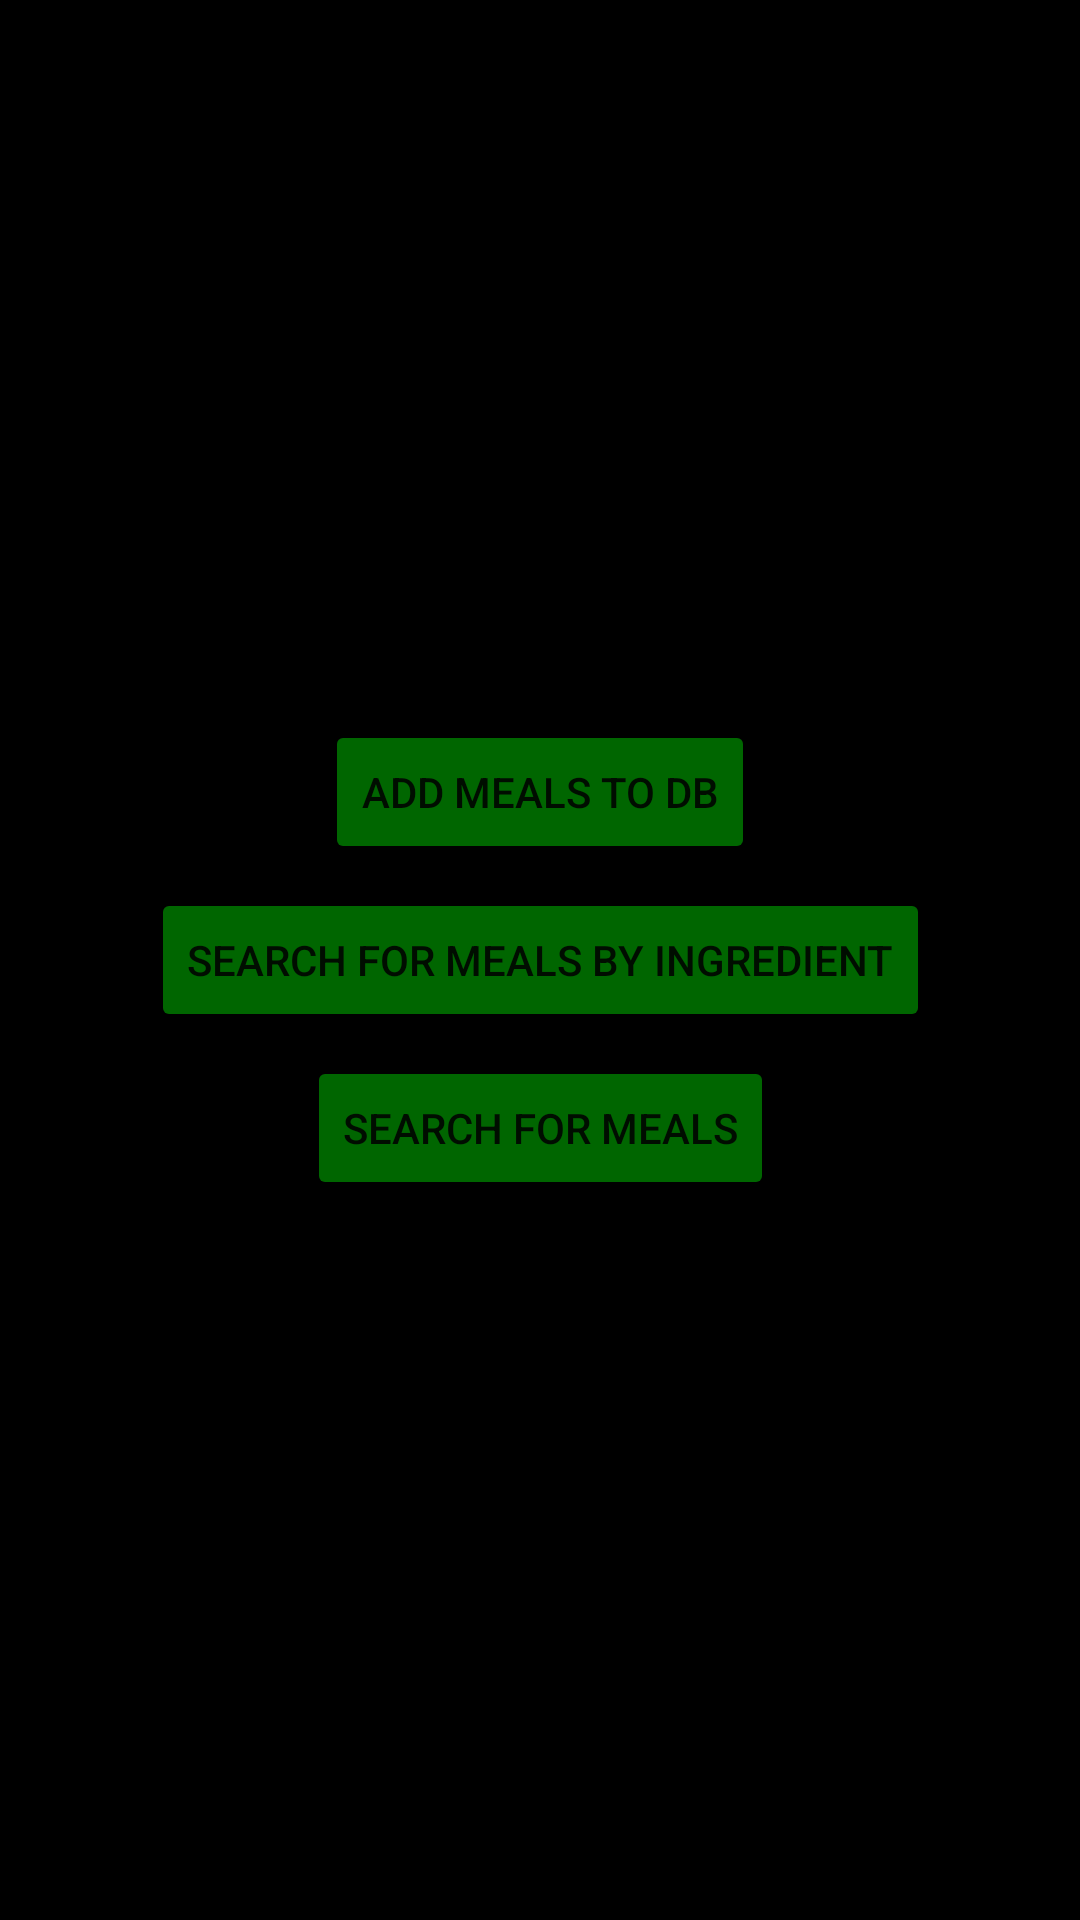

Here is an Android app screen rendered from its layout file. Give the layout XML and the strings, colors and styles it references.
<!-- AndroidManifest.xml: application theme Theme.MealHub -->
<!-- res/layout/activity_main.xml -->
<?xml version="1.0" encoding="utf-8"?>
<androidx.constraintlayout.widget.ConstraintLayout
    xmlns:android="http://schemas.android.com/apk/res/android"
    xmlns:app="http://schemas.android.com/apk/res-auto"
    xmlns:tools="http://schemas.android.com/tools"
    android:layout_width="match_parent"
    android:layout_height="match_parent"
    tools:context=".MainActivity"
    android:background="#000000"
    android:configChanges="orientation|screenSize">

    <Button
        android:id="@+id/addMealToDbBtn"
        android:layout_width="wrap_content"
        android:layout_height="wrap_content"
        android:layout_marginBottom="8dp"
        android:text="Add Meals to DB"
        android:backgroundTint="#006600"
        app:layout_constraintBottom_toTopOf="@+id/searchMealIngredientBtn"
        app:layout_constraintEnd_toEndOf="parent"
        app:layout_constraintStart_toStartOf="parent" />

    <Button
        android:id="@+id/searchMealIngredientBtn"
        android:layout_width="wrap_content"
        android:layout_height="wrap_content"
        android:backgroundTint="#006600"
        android:text="Search for Meals By Ingredient"
        app:layout_constraintTop_toTopOf="parent"
        app:layout_constraintBottom_toBottomOf="parent"
        app:layout_constraintStart_toStartOf="parent"
        app:layout_constraintEnd_toEndOf="parent"/>

    <Button
        android:id="@+id/searchMealBtn"
        android:layout_width="wrap_content"
        android:layout_height="wrap_content"
        android:layout_marginTop="8dp"
        android:text="Search for Meals"
        android:backgroundTint="#006600"
        app:layout_constraintEnd_toEndOf="parent"
        app:layout_constraintStart_toStartOf="parent"
        app:layout_constraintTop_toBottomOf="@+id/searchMealIngredientBtn" />

</androidx.constraintlayout.widget.ConstraintLayout>
<!-- resources referenced by this layout -->
<resources>
  <style name="Theme.MealHub" parent="Theme.MaterialComponents.DayNight.DarkActionBar">
          
          <item name="colorPrimary">@color/purple_500</item>
          <item name="colorPrimaryVariant">@color/purple_700</item>
          <item name="colorOnPrimary">@color/white</item>
          
          <item name="colorSecondary">@color/teal_200</item>
          <item name="colorSecondaryVariant">@color/teal_700</item>
          <item name="colorOnSecondary">@color/black</item>
          
          <item name="android:statusBarColor">?attr/colorPrimaryVariant</item>
          
      </style>
  <!-- not gathered from this repository: default colours our renderer supplied (Android Studio template values) -->
  <color name="purple_500">#FF6200EE</color>
  <color name="purple_700">#FF3700B3</color>
  <color name="teal_200">#FF03DAC5</color>
  <color name="teal_700">#FF018786</color>
  <color name="black">#FF000000</color>
  <color name="white">#FFFFFFFF</color>
</resources>
